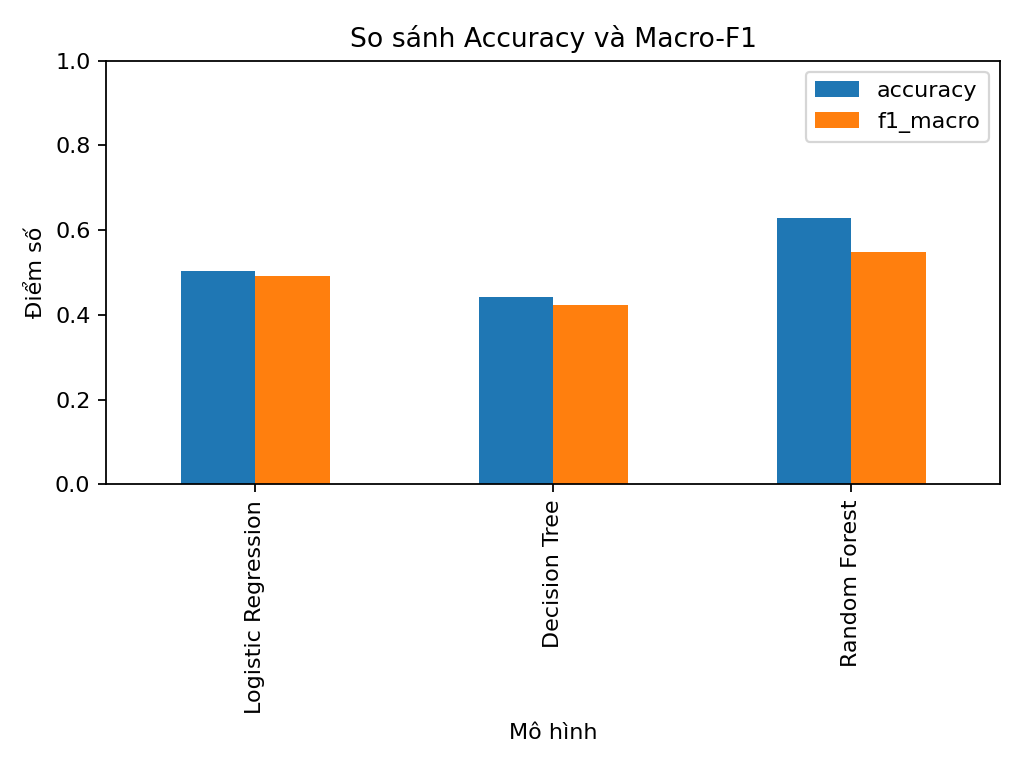

The data file committed next to this chart (first rows):
model, accuracy, precision_macro, recall_macro, f1_macro
Logistic Regression, 0.5042, 0.4957, 0.5761, 0.4905
Decision Tree, 0.4417, 0.4449, 0.5017, 0.4231
Random Forest, 0.6292, 0.5525, 0.5556, 0.5494
